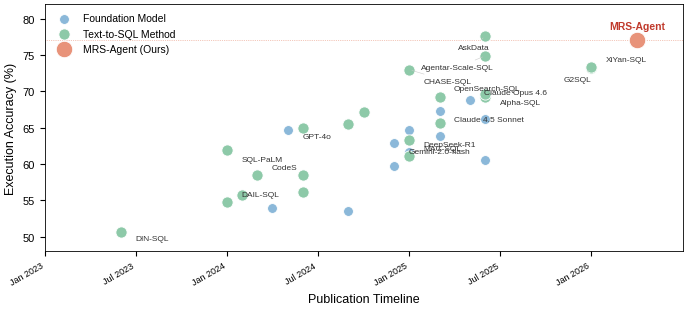

Reproduce this figure in Python. (Note: this script raises an exception after producing the figure.)
"""
Timeline Scatter Plot: Text-to-SQL Methods vs EX Accuracy
==========================================================
Shows the evolution of methods over time with MRS-Agent positioned.
  x-axis: publication date
  y-axis: EX accuracy (%)
  color:  foundation model (blue) vs pipeline method (green) vs ours (coral)
  size:   category emphasis

Output: Fig_timeline.svg / .tiff / .pdf
"""

import warnings
import numpy as np
import matplotlib
matplotlib.use("Agg")
import matplotlib.pyplot as plt
from pathlib import Path

warnings.filterwarnings("ignore")
FIGURES_DIR = Path("./figures")
MM = 1 / 25.4
FULL = 174 * MM
DPI = 600

plt.rcParams.update({
    "font.family":        "sans-serif",
    "font.sans-serif":    ["Arial", "Helvetica Neue", "Helvetica",
                           "Liberation Sans", "DejaVu Sans"],
    "font.size":          9,
    "axes.labelsize":     9,
    "xtick.labelsize":    7,
    "ytick.labelsize":    8,
    "axes.linewidth":     0.6,
    "axes.spines.top":    True,
    "axes.spines.right":  True,
    "savefig.dpi":        DPI,
    "savefig.bbox":       "tight",
    "savefig.pad_inches": 0.05,
    "pdf.fonttype":       42,
    "ps.fonttype":        42,
})

# ── Data from Tables 2 & 3 ──
# (name, year, month, EX%, category)
methods = [
    # Foundation models (Table 2)
    ("GPT-4.1-mini",         2024,  4, 53.97, "foundation"),
    ("Qwen2.5-coder-32b",   2024,  9, 53.52, "foundation"),
    ("DeepSeek-V3",          2024, 12, 59.71, "foundation"),
    ("Kimi-K2",              2025,  6, 60.63, "foundation"),
    ("DeepSeek-R1",          2025,  1, 61.67, "foundation"),
    ("Gemini-2.0-flash",     2024, 12, 62.97, "foundation"),
    ("GLM-4.7",              2025,  3, 63.82, "foundation"),
    ("Gemini-2.0-flash-exp", 2025,  1, 64.69, "foundation"),
    ("GPT-4o",               2024,  5, 64.72, "foundation"),
    ("Qwen3-Coder-480B",    2025,  6, 66.17, "foundation"),
    ("Claude 4.5 Sonnet",    2025,  3, 67.34, "foundation"),
    ("Claude Opus 4.6",      2025,  5, 68.77, "foundation"),

    # Pipeline / SOTA methods (Table 3)
    ("DIN-SQL",              2023,  6, 50.72, "pipeline"),
    ("DAIL-SQL",             2024,  1, 54.76, "pipeline"),
    ("DTS-SQL",              2024,  2, 55.80, "pipeline"),
    ("TA-SQL",               2024,  6, 56.19, "pipeline"),
    ("CodeS",                2024,  3, 58.47, "pipeline"),
    ("SuperSQL",             2024,  6, 58.50, "pipeline"),
    ("MAC-SQL",              2025,  1, 61.08, "pipeline"),
    ("SQL-PaLM",             2024,  1, 61.93, "pipeline"),
    ("MCS-SQL",              2025,  1, 63.36, "pipeline"),
    ("CHESS",                2024,  6, 65.00, "pipeline"),
    ("E-SQL",                2024,  9, 65.58, "pipeline"),
    ("MSc-SQL",              2025,  3, 65.60, "pipeline"),
    ("RSL-SQL",              2024, 10, 67.21, "pipeline"),
    ("OpenSearch-SQL",       2025,  3, 69.30, "pipeline"),
    ("OmniSQL",              2025,  6, 69.23, "pipeline"),
    ("Alpha-SQL",            2025,  6, 69.70, "pipeline"),
    ("CHASE-SQL",            2025,  1, 73.00, "pipeline"),
    ("G2SQL",                2026,  1, 73.16, "pipeline"),
    ("XiYan-SQL",            2026,  1, 73.34, "pipeline"),
    ("Agentar-Scale-SQL",    2025,  6, 74.90, "pipeline"),
    ("AskData",              2025,  6, 77.64, "pipeline"),

    # Ours
    ("MRS-Agent",            2026,  4, 77.04, "ours"),
]


def to_x(year, month):
    return year + (month - 1) / 12.0


# ── Plot ──
fig, ax = plt.subplots(figsize=(FULL, FULL * 0.45))

colors  = {"foundation": "#8BB8D9", "pipeline": "#8DC9A8", "ours": "#E8937A"}
zorders = {"foundation": 2, "pipeline": 3, "ours": 5}
sizes   = {"foundation": 50, "pipeline": 65, "ours": 140}

for cat, label in [("foundation", "Foundation Model"),
                   ("pipeline", "Text-to-SQL Method"),
                   ("ours", "MRS-Agent (Ours)")]:
    subset = [m for m in methods if m[4] == cat]
    xs = [to_x(m[1], m[2]) for m in subset]
    ys = [m[3] for m in subset]
    ax.scatter(xs, ys, s=sizes[cat], c=colors[cat],
               edgecolors="white", linewidths=0.6,
               label=label, zorder=zorders[cat])

# ── Labels for key methods ──
label_offsets = {
    "DIN-SQL":            (0.08, -1.2),
    "DAIL-SQL":           (0.08, 0.8),
    "CodeS":              (0.08, 0.8),
    "SQL-PaLM":           (0.08, -1.5),
    "MAC-SQL":             (0.08, 0.8),
    "CHASE-SQL":          (0.08, -1.8),
    "G2SQL":              (-0.15, -1.8),
    "XiYan-SQL":          (0.08, 0.8),
    "Agentar-Scale-SQL":  (-0.35, -1.8),
    "AskData":            (-0.15, -1.8),
    "OpenSearch-SQL":     (0.08, 0.8),
    "Alpha-SQL":          (0.08, -1.5),
    "GPT-4o":             (0.08, -1.2),
    "Claude 4.5 Sonnet":  (0.08, -1.5),
    "Claude Opus 4.6":    (0.08, 0.8),
    "DeepSeek-R1":        (0.08, 0.8),
    "Gemini-2.0-flash":   (0.08, -1.5),
    "MRS-Agent":          (-0.15, 1.5),
}

for m in methods:
    name, year, month, ex, cat = m
    if name in label_offsets:
        xp = to_x(year, month)
        xoff, yoff = label_offsets[name]

        fontsize = 7.5 if cat == "ours" else 6
        fontweight = "bold" if cat == "ours" else "normal"
        color = "#C0392B" if cat == "ours" else "#333333"

        use_arrow = abs(xoff) > 0.12 or abs(yoff) > 1.5
        arrow_props = dict(arrowstyle="-", color="#CCCCCC", linewidth=0.4) if use_arrow else None

        ax.annotate(name, (xp, ex),
                    xytext=(xp + xoff, ex + yoff),
                    fontsize=fontsize, fontweight=fontweight, color=color,
                    arrowprops=arrow_props)

# ── Reference lines ──
ax.axhline(y=77.04, color=colors["ours"], linewidth=0.5, linestyle=":", zorder=0)

ax.set_xlabel("Publication Timeline", fontsize=9)
ax.set_ylabel("Execution Accuracy (%)", fontsize=9)
ax.set_ylim(48, 82)
ax.set_xlim(to_x(2023, 3), to_x(2026, 7))

# X-axis date ticks
tick_positions = sorted([to_x(y, 1) for y in range(2023, 2027)]
                        + [to_x(y, 7) for y in range(2023, 2026)])
tick_labels = []
for tp in tick_positions:
    y = int(tp)
    m = int(round((tp - y) * 12)) + 1
    tick_labels.append(f"Jan {y}" if m == 1 else f"Jul {y}")
ax.set_xticks(tick_positions)
ax.set_xticklabels(tick_labels, fontsize=6.5, rotation=30, ha="right")

ax.legend(loc="upper left", frameon=False, fontsize=7.5)

plt.tight_layout(pad=0.3)

for ext in ("svg", "tiff", "pdf"):
    p = FIGURES_DIR / f"Fig_timeline.{ext}"
    kwargs = {"format": ext, "bbox_inches": "tight", "pad_inches": 0.05}
    if ext == "tiff":
        kwargs["dpi"] = DPI
    fig.savefig(p, **kwargs)
plt.close(fig)
print("Done: Fig_timeline.svg / .tiff / .pdf")
